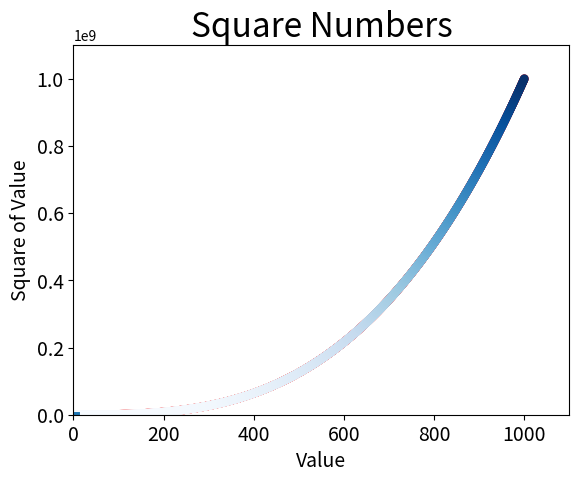

Reproduce this figure in Python.
"""
运用matplotlib进行数据可视化
"""

import matplotlib.pyplot as plt
"""输入数据"""
input_values = list(range(1,6))
squares = [1,4,9,16,25]
x_values = list(range(1, 1001))
y_values = [x**3 for x in x_values]

plt.plot(input_values, squares, linewidth = 5)
plt.scatter(x_values, y_values, c =  'red', edgecolors='none', s = 40)
plt.scatter(x_values, y_values, c = y_values, cmap = plt.cm.Blues, edgecolors='none', s = 40)

"""标题"""
plt.title("Square Numbers", fontsize = 24)

"""横坐标"""
plt.xlabel("Value", fontsize = 14)

"""纵坐标"""
plt.ylabel("Square of Value", fontsize = 14)

"""刻度标记的大小"""
plt.tick_params(axis='both', labelsize = 14)

"""设置每个坐标轴的取值范围"""
plt.axis([0, 1100, 0, 1100000000])


"""保存图像，在show之前调用"""
plt.savefig('square_plot1.png', bbox_inches = 'tight')

plt.show()
